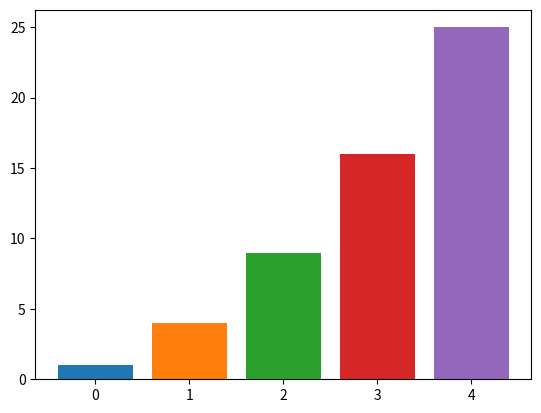

Recreate this plot in Python.
import matplotlib.pyplot as plt

def display(x_value,y_value):
  plt.bar(x_value,y_value)
  plt.show()


def run():
  x_values =[ 1, 2, 3, 4, 5] 
  y_values =[1, 4, 9, 16, 25]
  #plt.bar(x_values,y_values)

  for count in range(5):
    plt.bar(count,y_values[count])
  plt.show()

run()
